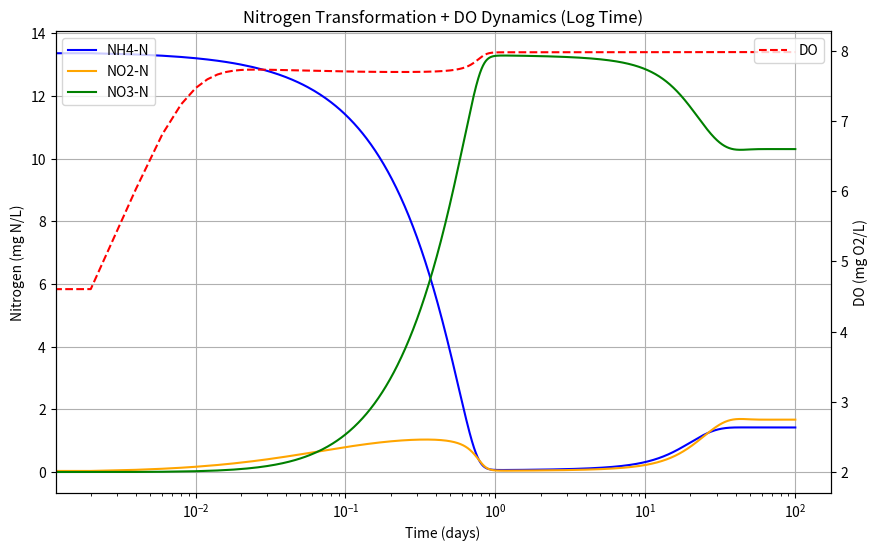
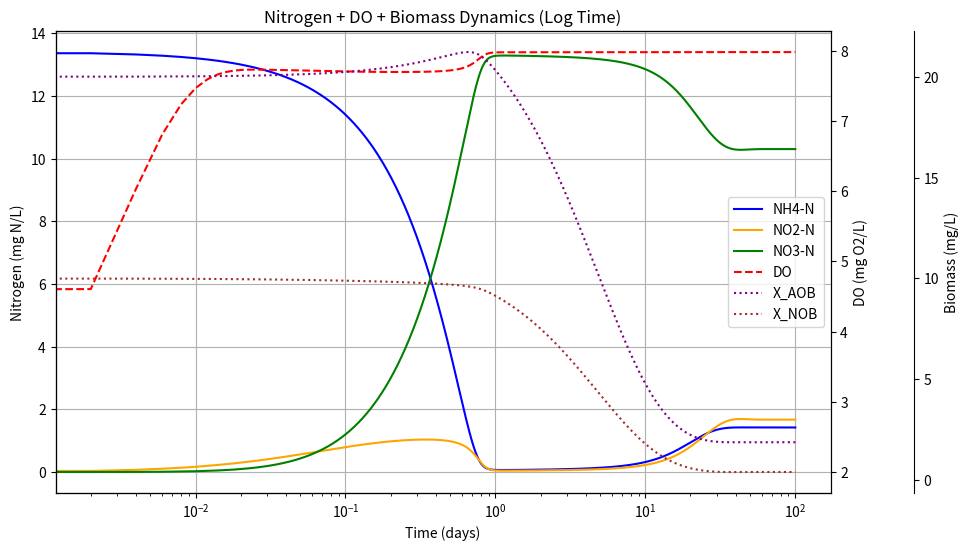

These figures' Python source, in order:
import numpy as np
import matplotlib.pyplot as plt

params = {
    'mu_AOB_max': 0.38,
    'mu_NOB_max': 0.405,
    'K_NH4': 1.0,
    'K_O2_AOB': 0.5,
    'K_NO2': 1.3,
    'K_O2_NOB': 0.68,
    'theta': 1.07,
    'SO2': 2.0,
    'Y_AOB': 0.33,
    'Y_NOB': 0.083,
    'b_AOB': 0.11,
    'b_NOB': 0.11,
    'V_Q': 10.0,
    'kLa': 300.0,
    'S_O2_star': 8.0,
}

def system_dynamics(y, t, p):
    S_NH4, S_NO2, S_NO3, S_O2, X_AOB, X_NOB = y

    S_O2_eff = max(S_O2, 1e-6)

    rho_AOB = p['mu_AOB_max'] * (S_NH4 / (p['K_NH4'] + S_NH4)) * (S_O2_eff / (p['K_O2_AOB'] + S_O2_eff)) * X_AOB
    rho_NOB = p['mu_NOB_max'] * (S_NO2 / (p['K_NO2'] + S_NO2)) * (S_O2_eff / (p['K_O2_NOB'] + S_O2_eff)) * X_NOB

    S_NH4_in = 13.4

    dNH4 = (1 / p['V_Q']) * (S_NH4_in - S_NH4) - (1 / p['Y_AOB']) * rho_AOB
    dNO2 = (1 / p['V_Q']) * (0 - S_NO2) + (1 / p['Y_AOB']) * rho_AOB - (1 / p['Y_NOB']) * rho_NOB
    dNO3 = (1 / p['V_Q']) * (0 - S_NO3) + (1 / p['Y_NOB']) * rho_NOB

    dX_AOB = rho_AOB - p['b_AOB'] * X_AOB - (1 / p['V_Q']) * X_AOB
    dX_NOB = rho_NOB - p['b_NOB'] * X_NOB - (1 / p['V_Q']) * X_NOB
    
    r_AOB = rho_AOB / p['Y_AOB']
    r_NOB = rho_NOB / p['Y_NOB']
    dO2 = p['kLa'] * (p['S_O2_star'] - S_O2) - 3.43 * r_AOB - 1.14 * r_NOB

    return np.array([dNH4, dNO2, dNO3, dO2, dX_AOB, dX_NOB])

# 100 day
t = np.linspace(0, 100, 50000)
# y0 = [NH4, NO2, NO3, O2, X_AOB, X_NOB]
y0 = [13.4, 0.0, 0.0, 2.0, 20.0, 10.0]

def rk4_step_sys(y, t, dt, p):
    k1 = system_dynamics(y, t, p)
    k2 = system_dynamics(y + dt/2 * k1, t + dt/2, p)
    k3 = system_dynamics(y + dt/2 * k2, t + dt/2, p)
    k4 = system_dynamics(y + dt * k3, t + dt, p)

    return y + dt/6 * (k1 + 2*k2 + 2*k3 + k4)


dt = t[1] - t[0]

y = np.array(y0)
sol = []

for ti in t:
    sol.append(y.copy())
    y = rk4_step_sys(y, ti, dt, params)

sol = np.array(sol)

# Print values at day 100
NH4_100 = sol[-1, 0]
NO2_100 = sol[-1, 1]
NO3_100 = sol[-1, 2]
print("Values at day 100:")
print(f"NH4-N = {NH4_100:.4f} mg N/L")
print(f"NO2-N = {NO2_100:.4f} mg N/L")
print(f"NO3-N = {NO3_100:.4f} mg N/L")


fig, ax1 = plt.subplots(figsize=(10, 6))

ax1.plot(t, sol[:, 0], label='NH4-N', color='blue')
ax1.plot(t, sol[:, 1], label='NO2-N', color='orange')
ax1.plot(t, sol[:, 2], label='NO3-N', color='green')
ax1.set_xlabel('Time (days)')
ax1.set_ylabel('Nitrogen (mg N/L)')
ax1.legend(loc='upper left')
ax1.grid(True)

ax1.set_xscale('log')

ax2 = ax1.twinx()
ax2.plot(t, sol[:, 3], '--', label='DO', color='red')
ax2.set_ylabel('DO (mg O2/L)')
ax2.legend(loc='upper right')

plt.title('Nitrogen Transformation + DO Dynamics (Log Time)')
plt.show()


fig, ax1 = plt.subplots(figsize=(10, 6))

ax1.plot(t, sol[:, 0], label='NH4-N', color='blue')
ax1.plot(t, sol[:, 1], label='NO2-N', color='orange')
ax1.plot(t, sol[:, 2], label='NO3-N', color='green')
ax1.set_xlabel('Time (days)')
ax1.set_ylabel('Nitrogen (mg N/L)')
ax1.set_xscale('log')
ax1.grid(True)

ax2 = ax1.twinx()
ax2.plot(t, sol[:, 3], '--', label='DO', color='red')
ax2.set_ylabel('DO (mg O2/L)')

ax3 = ax1.twinx()
ax3.spines["right"].set_position(("outward", 60))
ax3.plot(t, sol[:, 4], ':', label='X_AOB', color='purple')
ax3.plot(t, sol[:, 5], ':', label='X_NOB', color='brown')
ax3.set_ylabel('Biomass (mg/L)')

lines = ax1.get_lines() + ax2.get_lines() + ax3.get_lines()
labels = [l.get_label() for l in lines]
ax1.legend(lines, labels, loc='best')

plt.title('Nitrogen + DO + Biomass Dynamics (Log Time)')
plt.show()
